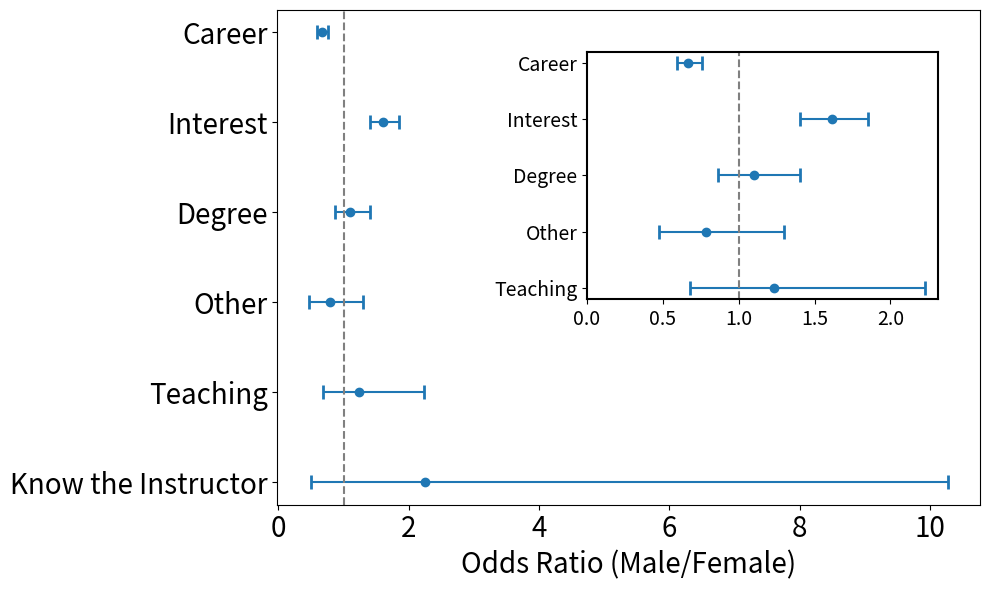
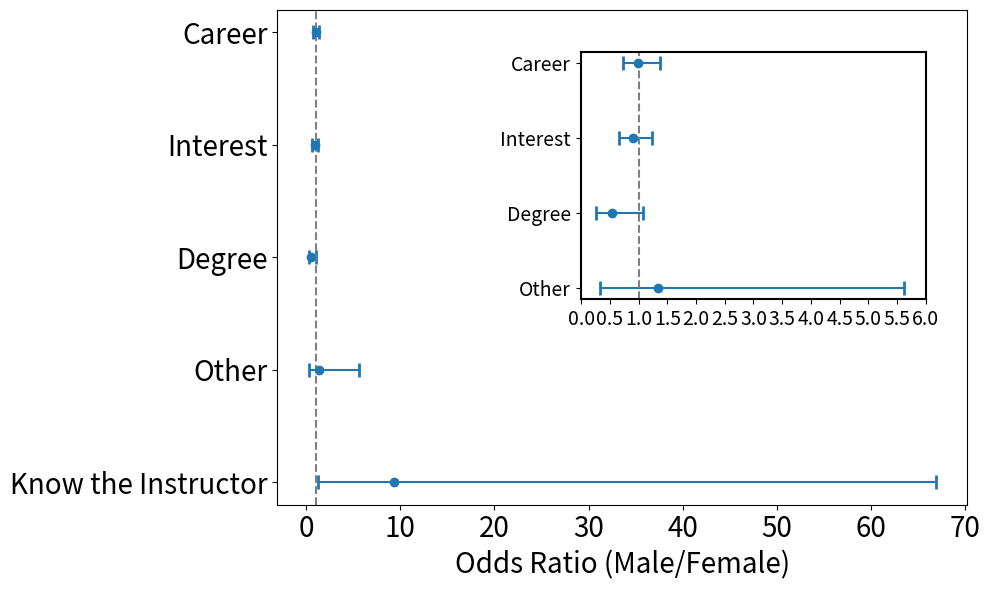
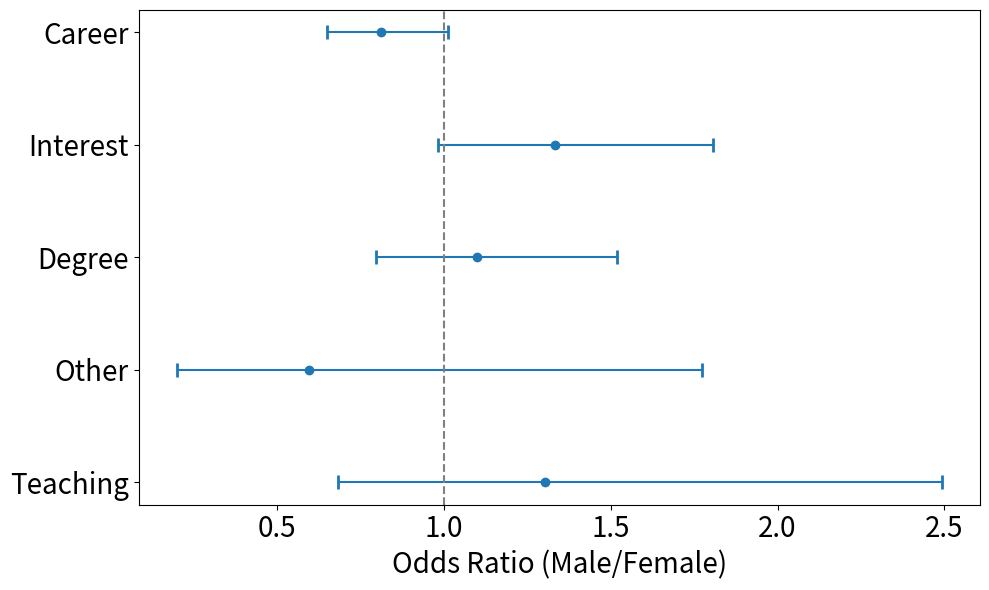
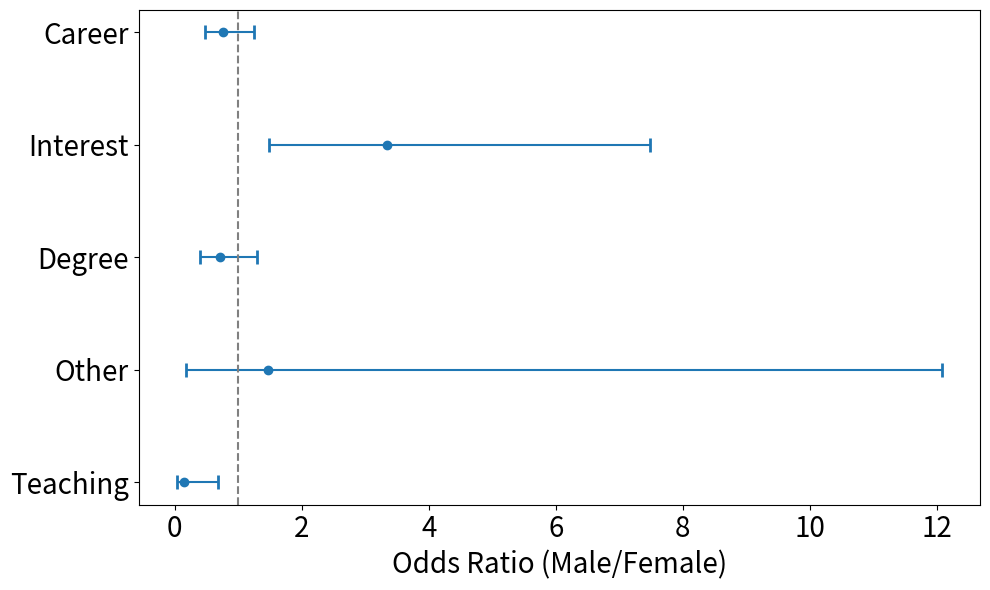
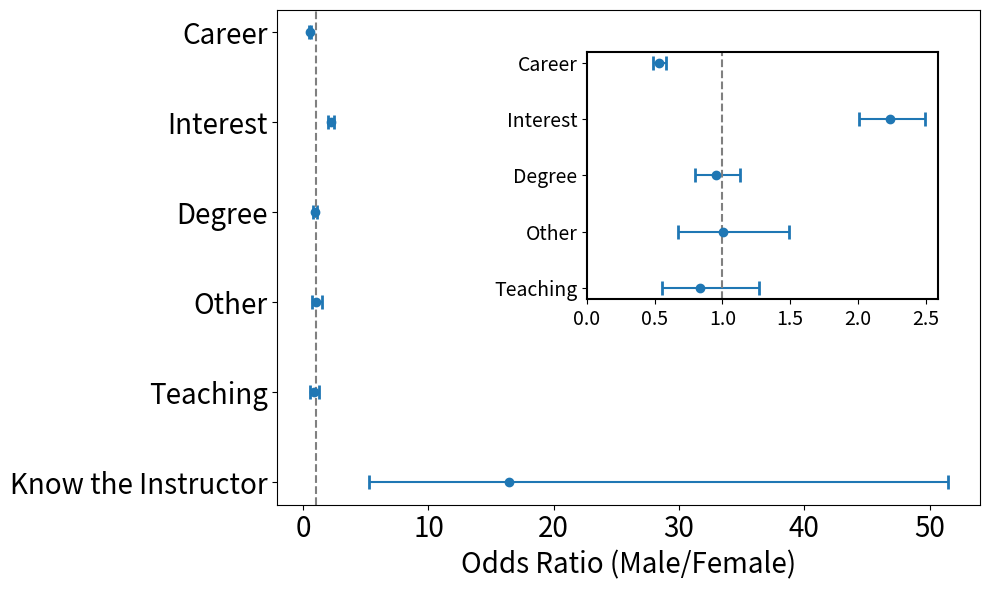

Generate these figures, in order, with matplotlib:
import numpy as np
import matplotlib.pyplot as plt
from mpl_toolkits.axes_grid1.inset_locator import inset_axes
import os

# Create directory if it doesn't exist
output_dir = './graphs'
os.makedirs(output_dir, exist_ok=True)

# Data from the table for each reason for enrolment and course
data = {
    'EX101x': {'Career': [3301, 1641], 'Interest': [1013, 308], 'Degree': [234, 96], 'Other': [42, 24], 'Teaching': [41, 15], 'Know the Instructor': [10, 2]},
    'FP101x': {'Career': [930, 64], 'Interest': [1263, 91], 'Degree': [71, 9], 'Other': [39, 2], 'Teaching': [0, 0], 'Know the Instructor': [129, 1]},
    'ST1x': {'Career': [1047, 560], 'Interest': [162, 64], 'Degree': [126, 59], 'Other': [7, 6], 'Teaching': [33, 13], 'Know the Instructor': [0, 0]},
    'UnixTx': {'Career': [238, 55], 'Interest': [94, 7], 'Degree': [66, 18], 'Other': [7, 1], 'Teaching': [3, 4], 'Know the Instructor': [0, 0]}
}

# Total number of responses for each course and gender
total_men = {'EX101x': 4641, 'FP101x': 2432, 'ST1x': 1375, 'UnixTx': 408}
total_women = {'EX101x': 2086, 'FP101x': 167, 'ST1x': 702, 'UnixTx': 85}

# Function to safely calculate odds ratios and confidence intervals
def calculate_odds_ratios(men_count, women_count, total_men, total_women):
    if men_count == 0 or women_count == 0 or (total_men - men_count) == 0 or (total_women - women_count) == 0:
        return None, None, None
    odds_men = men_count / (total_men - men_count)
    odds_women = women_count / (total_women - women_count)
    or_value = odds_men / odds_women
    se_log_or = np.sqrt(1/men_count + 1/(total_men - men_count) + 1/women_count + 1/(total_women - women_count))
    ci_lower = np.exp(np.log(or_value) - 1.96 * se_log_or)
    ci_upper = np.exp(np.log(or_value) + 1.96 * se_log_or)
    return or_value, ci_lower, ci_upper

# Function to plot odds ratios with inset
def plot_odds_ratios(course, odds_ratios, conf_intervals, zoom_in=False):
    reasons = ['Career', 'Interest', 'Degree', 'Other', 'Teaching', 'Know the Instructor']
    if course == 'ST1x' or course == 'UnixTx':
        reasons.remove('Know the Instructor')
    if course == 'FP101x':
        reasons.remove('Teaching')

    y_labels = [f'{reason}' for reason in reasons]
    y_pos = np.arange(len(y_labels))

    or_values = [odds_ratios[reason] for reason in reasons if reason in odds_ratios]
    ci_lowers = [conf_intervals[reason][0] for reason in reasons if reason in odds_ratios]
    ci_uppers = [conf_intervals[reason][1] for reason in reasons if reason in odds_ratios]

    fig, ax = plt.subplots(figsize=(10, 6))
    ax.errorbar(or_values, y_pos[:len(or_values)], xerr=[np.subtract(or_values, ci_lowers), np.subtract(ci_uppers, or_values)], fmt='o', capsize=5, capthick=2)
    ax.axvline(x=1, color='grey', linestyle='--')
    ax.set_yticks(y_pos[:len(or_values)])
    ax.set_yticklabels(y_labels[:len(or_values)], fontsize=20)
    ax.tick_params(axis='x', labelsize=20)
    ax.set_xlabel('Odds Ratio (Male/Female)', fontsize=20)
    # ax.set_title(f'Odds Ratios for Reasons for Enrolment by Gender in {course}', fontsize=18)
    ax.invert_yaxis()

    # Add inset axes for zoomed-in plot
    if zoom_in and (course == 'FP101x' or course == 'EX101x' or course == 'All Courses'):
        inset_ax = inset_axes(ax, width="50%", height="50%", borderpad=3)
        reasons_zoom = ['Career', 'Interest', 'Degree', 'Other', 'Teaching']
        y_labels_zoom = [f'{reason}' for reason in reasons_zoom]
        y_pos_zoom = np.arange(len(y_labels_zoom))

        or_values_zoom = [odds_ratios[reason] for reason in reasons_zoom if reason in odds_ratios]
        ci_lowers_zoom = [conf_intervals[reason][0] for reason in reasons_zoom if reason in odds_ratios]
        ci_uppers_zoom = [conf_intervals[reason][1] for reason in reasons_zoom if reason in odds_ratios]

        inset_ax.errorbar(or_values_zoom, y_pos_zoom[:len(or_values_zoom)], xerr=[np.subtract(or_values_zoom, ci_lowers_zoom), np.subtract(ci_uppers_zoom, or_values_zoom)], fmt='o', capsize=5, capthick=2)
        inset_ax.axvline(x=1, color='grey', linestyle='--')
        inset_ax.set_yticks(y_pos_zoom[:len(or_values_zoom)])
        inset_ax.set_yticklabels(y_labels_zoom[:len(or_values_zoom)], fontsize=14)
        
        xticks = np.arange(0, max(ci_uppers_zoom)*1.1, 0.5)        
        inset_ax.set_xticks(xticks)
        inset_ax.set_xticklabels(xticks, fontsize=14)

        # inset_ax.tick_params(axis='x', labelsize=20)
        # inset_ax.set_xlim(0, 2.5)
        # inset_ax.set_xlabel('Odds Ratio', fontsize=16)
        inset_ax.invert_yaxis()
        inset_ax.spines['top'].set_linewidth(1.5)
        inset_ax.spines['right'].set_linewidth(1.5)
        inset_ax.spines['bottom'].set_linewidth(1.5)
        inset_ax.spines['left'].set_linewidth(1.5)

        # ax.set_title(f'Odds Ratios for Reasons for Enrolment by Gender in {course}', fontsize=18, x=0.45)


    plt.tight_layout()
    plt.savefig(f'{output_dir}/odds_ratios_{course}.png')
    plt.close()

# Prepare data for each course
for course, reasons in data.items():
    odds_ratios = {}
    conf_intervals = {}
    for reason, counts in reasons.items():
        men_count, women_count = counts
        or_value, ci_lower, ci_upper = calculate_odds_ratios(men_count, women_count, total_men[course], total_women[course])
        if or_value is not None:
            odds_ratios[reason] = or_value
            conf_intervals[reason] = (ci_lower, ci_upper)
    plot_odds_ratios(course, odds_ratios, conf_intervals, zoom_in=True)

# Combine data for all courses
combined_counts = {'Career': [0, 0], 'Interest': [0, 0], 'Degree': [0, 0], 'Other': [0, 0], 'Teaching': [0, 0], 'Know the Instructor': [0, 0]}
total_men_all = sum(total_men.values()) - data['EX101x']['Know the Instructor'][0] - data['FP101x']['Know the Instructor'][0]
total_women_all = sum(total_women.values()) - data['EX101x']['Know the Instructor'][1] - data['FP101x']['Know the Instructor'][1]

for course, reasons in data.items():
    for reason, counts in reasons.items():
        combined_counts[reason][0] += counts[0]
        combined_counts[reason][1] += counts[1]

combined_or = {}
combined_ci = {}

for reason, counts in combined_counts.items():
    men_count, women_count = counts
    or_value, ci_lower, ci_upper = calculate_odds_ratios(men_count, women_count, total_men_all, total_women_all)
    if or_value is not None:
        combined_or[reason] = or_value
        combined_ci[reason] = (ci_lower, ci_upper)

# Plot for all courses combined
plot_odds_ratios('All Courses', combined_or, combined_ci, zoom_in=True)

print("Graphs saved in the ./graphs directory.")
